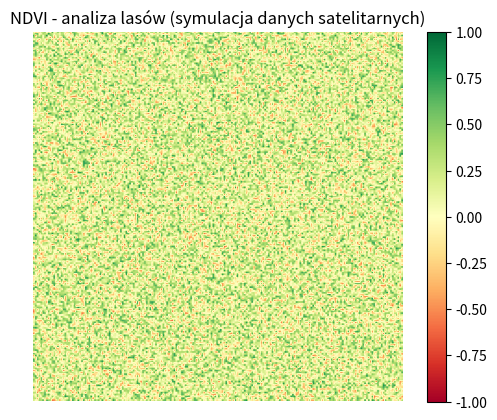

Recreate this plot in Python.
import numpy as np
import matplotlib.pyplot as plt

# 🔥 symulacja danych satelitarnych (jak Sentinel)
np.random.seed(42)

# "RED" i "NIR" jak z satelity
red = np.random.uniform(0.1, 0.8, (200, 200))
nir = np.random.uniform(0.2, 1.0, (200, 200))

# NDVI
ndvi = (nir - red) / (nir + red)
forest = np.sum(ndvi > 0.6)
fields = np.sum((ndvi <= 0.6) & (ndvi > 0.2))
bare = np.sum(ndvi <= 0.2)

total = ndvi.size

print("🌲 Lasy:", forest / total * 100, "%")
print("🌾 Roślinność/pola:", fields / total * 100, "%")
print("🟥 Brak roślin:", bare / total * 100, "%")

# procent lasu (NDVI > 0.4)
forest_mask = ndvi > 0.4
forest_percent = np.sum(forest_mask) / ndvi.size * 100

print(f"🌲 Lesistość NDVI: {forest_percent:.2f}%")
print("\n--- PODSUMOWANIE ---")
print(f"NDVI min: {ndvi.min():.2f}")
print(f"NDVI max: {ndvi.max():.2f}")

# mapa
plt.imshow(ndvi, cmap="RdYlGn", vmin=-1, vmax=1)
plt.title("NDVI - analiza lasów (symulacja danych satelitarnych)")
plt.colorbar()
plt.axis("off")
plt.show()
